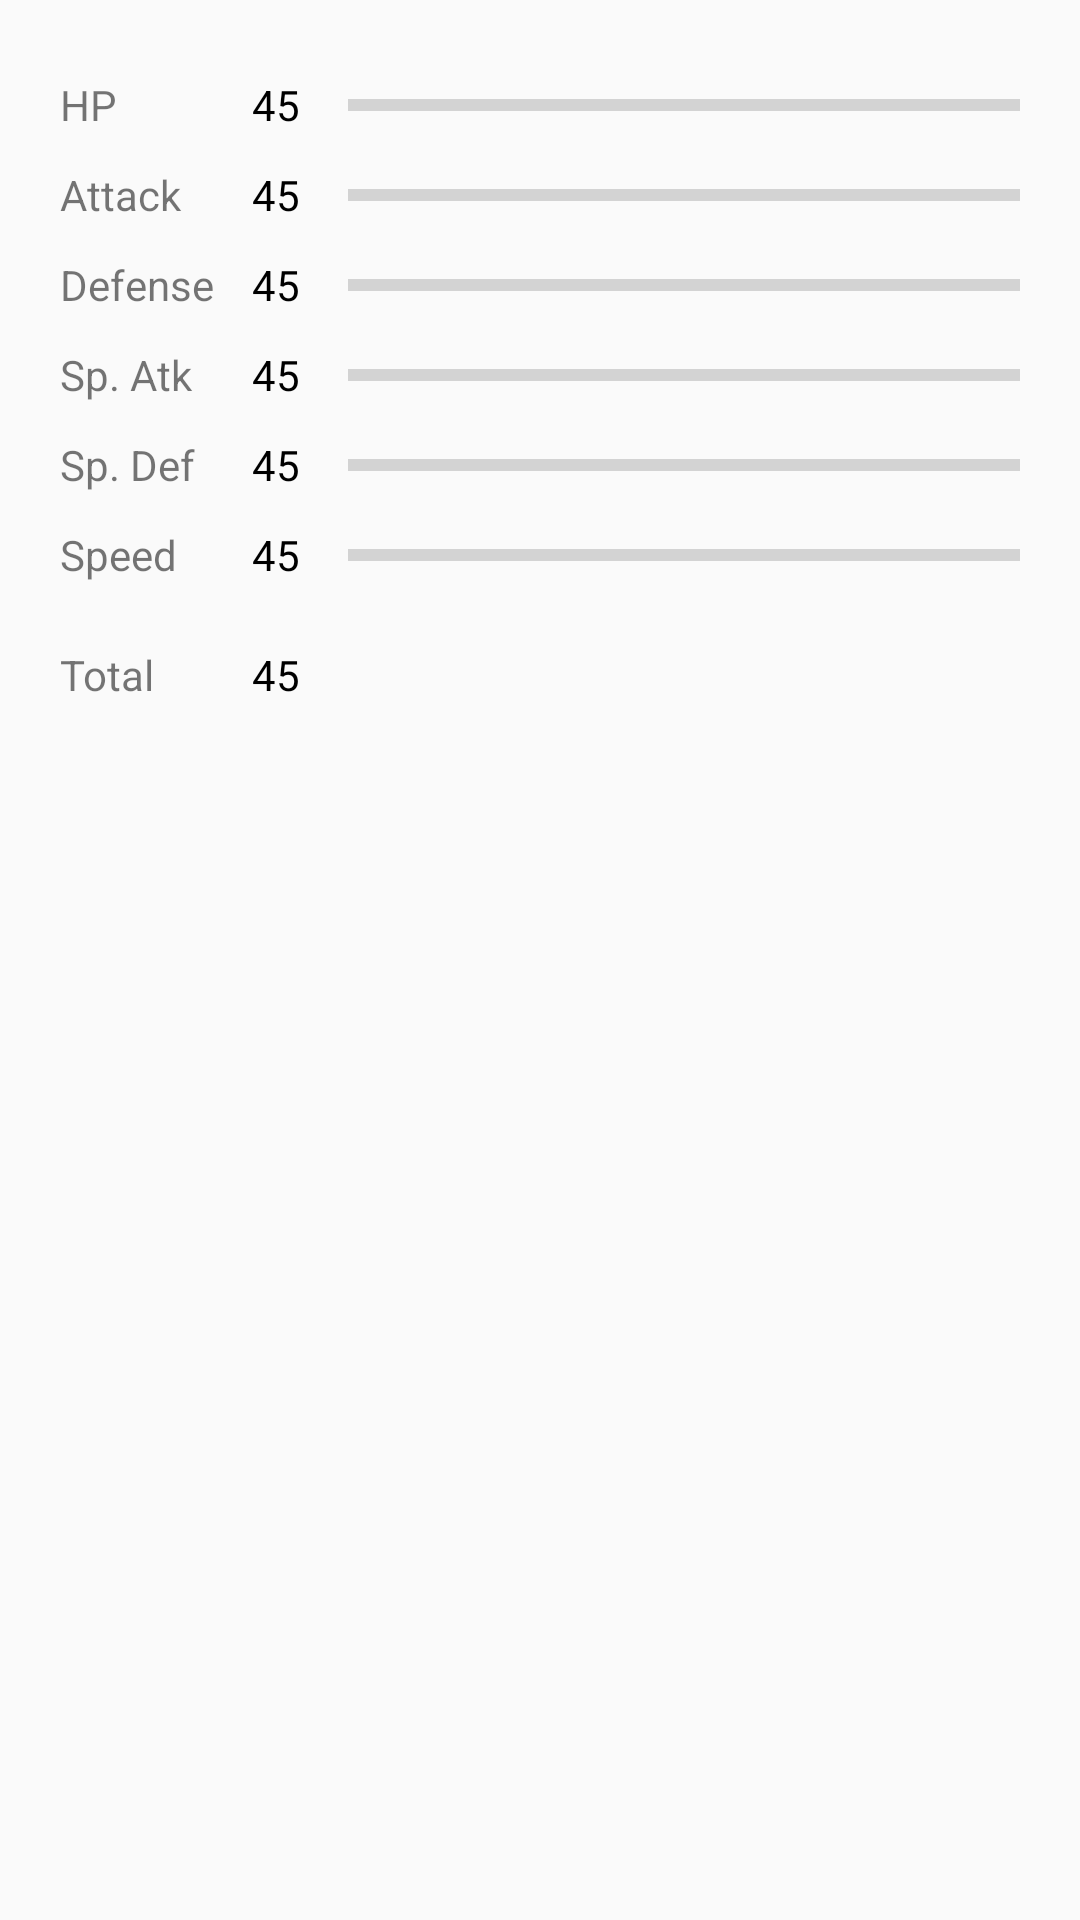

Android layout source for this screen:
<!-- AndroidManifest.xml: application theme AppTheme -->
<!-- res/layout/fragment_pokemon_basestats.xml -->
<?xml version="1.0" encoding="utf-8"?>
<ScrollView xmlns:android="http://schemas.android.com/apk/res/android"
    xmlns:tools="http://schemas.android.com/tools"
    android:layout_width="match_parent"
    android:layout_height="match_parent"
    tools:context=".PokemonBasestatsFragment">

    <LinearLayout
        android:layout_width="match_parent"
        android:layout_height="wrap_content"
        android:padding="20dp"
        android:orientation="vertical"
        android:weightSum="3">

        <LinearLayout
            android:layout_width="match_parent"
            android:layout_height="wrap_content"
            android:orientation="horizontal"
            android:weightSum="10">

            <TextView
                android:layout_width="0dp"
                android:layout_height="match_parent"
                android:text="@string/pokemon_basestat_hp"
                android:gravity="center_vertical"
                android:layout_weight="2"/>

            <TextView
                android:id="@+id/textView_basestats_hp"
                android:layout_width="0dp"
                android:layout_height="match_parent"
                android:textColor="@android:color/black"
                android:text="@string/pokemon_basestat_defaultStat"
                android:gravity="center_vertical"
                android:layout_weight="1"/>

            <ProgressBar
                android:id="@+id/progressBar_hp"
                style="?android:attr/progressBarStyleHorizontal"
                android:layout_width="0dp"
                android:layout_height="wrap_content"
                android:layout_weight="7"
                android:minWidth="50dp"
                android:minHeight="30dp" />

        </LinearLayout>

        <LinearLayout
            android:layout_width="match_parent"
            android:layout_height="wrap_content"
            android:orientation="horizontal"
            android:weightSum="10">

            <TextView
                android:layout_width="0dp"
                android:layout_height="match_parent"
                android:text="@string/pokemon_basestat_attack"
                android:gravity="center_vertical"
                android:layout_weight="2"/>

            <TextView
                android:id="@+id/textView_basestats_attack"
                android:layout_width="0dp"
                android:layout_height="match_parent"
                android:layout_weight="1"
                android:gravity="center_vertical"
                android:text="@string/pokemon_basestat_defaultStat"
                android:textColor="@android:color/black" />

            <ProgressBar
                android:id="@+id/progressBar_attack"
                style="?android:attr/progressBarStyleHorizontal"
                android:layout_width="0dp"
                android:layout_height="wrap_content"
                android:layout_weight="7"
                android:minWidth="50dp"
                android:minHeight="30dp" />

        </LinearLayout>

        <LinearLayout
            android:layout_width="match_parent"
            android:layout_height="wrap_content"
            android:orientation="horizontal"
            android:weightSum="10">

            <TextView
                android:layout_width="0dp"
                android:layout_height="match_parent"
                android:text="@string/pokemon_basestat_defense"
                android:gravity="center_vertical"
                android:layout_weight="2"/>

            <TextView
                android:id="@+id/textView_basestats_defense"
                android:layout_width="0dp"
                android:layout_height="match_parent"
                android:layout_weight="1"
                android:gravity="center_vertical"
                android:text="@string/pokemon_basestat_defaultStat"
                android:textColor="@android:color/black" />

            <ProgressBar
                android:id="@+id/progressBar_defense"
                style="?android:attr/progressBarStyleHorizontal"
                android:layout_width="0dp"
                android:layout_height="wrap_content"
                android:layout_weight="7"
                android:minWidth="50dp"
                android:minHeight="30dp" />
        </LinearLayout>

        <LinearLayout
            android:layout_width="match_parent"
            android:layout_height="wrap_content"
            android:orientation="horizontal"
            android:weightSum="10">

            <TextView
                android:layout_width="0dp"
                android:layout_height="match_parent"
                android:text="@string/pokemon_basestat_sp_atk"
                android:gravity="center_vertical"
                android:layout_weight="2"/>

            <TextView
                android:id="@+id/textView_basestats_spattack"
                android:layout_width="0dp"
                android:layout_height="match_parent"
                android:layout_weight="1"
                android:gravity="center_vertical"
                android:text="@string/pokemon_basestat_defaultStat"
                android:textColor="@android:color/black" />

            <ProgressBar
                android:id="@+id/progressBar_spattack"
                style="?android:attr/progressBarStyleHorizontal"
                android:layout_width="0dp"
                android:layout_height="wrap_content"
                android:layout_weight="7"
                android:minWidth="50dp"
                android:minHeight="30dp" />

        </LinearLayout>

        <LinearLayout
            android:layout_width="match_parent"
            android:layout_height="wrap_content"
            android:orientation="horizontal"
            android:weightSum="10">

            <TextView
                android:layout_width="0dp"
                android:layout_height="match_parent"
                android:text="@string/pokemon_basestat_sp_def"
                android:gravity="center_vertical"
                android:layout_weight="2"/>

            <TextView
                android:id="@+id/textView_basestats_spdefense"
                android:layout_width="0dp"
                android:layout_height="match_parent"
                android:layout_weight="1"
                android:gravity="center_vertical"
                android:text="@string/pokemon_basestat_defaultStat"
                android:textColor="@android:color/black" />

            <ProgressBar
                android:id="@+id/progressBar_spdefense"
                style="?android:attr/progressBarStyleHorizontal"
                android:layout_width="0dp"
                android:layout_height="wrap_content"
                android:layout_weight="7"
                android:minWidth="50dp"
                android:minHeight="30dp" />
        </LinearLayout>


        <LinearLayout
            android:layout_width="match_parent"
            android:layout_height="wrap_content"
            android:orientation="horizontal"
            android:weightSum="10">

            <TextView
                android:layout_width="0dp"
                android:layout_height="match_parent"
                android:text="@string/pokemon_basestat_speed"
                android:gravity="center_vertical"
                android:layout_weight="2"/>

            <TextView
                android:id="@+id/textView_basestats_speed"
                android:layout_width="0dp"
                android:layout_height="match_parent"
                android:layout_weight="1"
                android:gravity="center_vertical"
                android:text="@string/pokemon_basestat_defaultStat"
                android:textColor="@android:color/black" />

            <ProgressBar
                android:id="@+id/progressBar_speed"
                style="?android:attr/progressBarStyleHorizontal"
                android:layout_width="0dp"
                android:layout_height="wrap_content"
                android:layout_weight="7"
                android:minWidth="50dp"
                android:minHeight="30dp" />
        </LinearLayout>

        <LinearLayout
            android:layout_width="match_parent"
            android:layout_height="wrap_content"
            android:orientation="horizontal"
            android:minHeight="50dp"
            android:weightSum="10">

            <TextView
                android:layout_width="0dp"
                android:layout_height="match_parent"
                android:text="@string/pokemon_basestat_total"
                android:gravity="center_vertical"
                android:layout_weight="2"/>

            <TextView
                android:id="@+id/textView_basestats_total"
                android:layout_width="0dp"
                android:layout_height="match_parent"
                android:layout_weight="1"
                android:gravity="center_vertical"
                android:text="@string/pokemon_basestat_defaultStat"
                android:textColor="@android:color/black" />


        </LinearLayout>
    </LinearLayout>
</ScrollView>
<!-- resources referenced by this layout -->
<resources>
  <string name="pokemon_basestat_attack">Attack</string>
  <string name="pokemon_basestat_defaultStat">45</string>
  <string name="pokemon_basestat_defense">Defense</string>
  <string name="pokemon_basestat_hp">HP</string>
  <string name="pokemon_basestat_sp_atk">Sp. Atk</string>
  <string name="pokemon_basestat_sp_def">Sp. Def</string>
  <string name="pokemon_basestat_speed">Speed</string>
  <string name="pokemon_basestat_total">Total</string>
  <style name="AppTheme" parent="Theme.AppCompat.Light.DarkActionBar">
  
          
          <item name="windowActionBar">false</item>
          <item name="windowNoTitle">true</item>
  
          
          <item name="overlapAnchor">false</item>
          <item name="android:dropDownVerticalOffset">?attr/actionBarSize</item>
  
          
          <item name="colorPrimary">@color/colorPrimary</item>
          <item name="colorPrimaryDark">@color/colorPrimaryDark</item>
          <item name="colorAccent">@color/colorAccent</item>
  
  
      </style>
  <color name="colorPrimary">#FF3F3D</color>
  <color name="colorPrimaryDark">#000000</color>
  <color name="colorAccent">#ffffff</color>
</resources>
